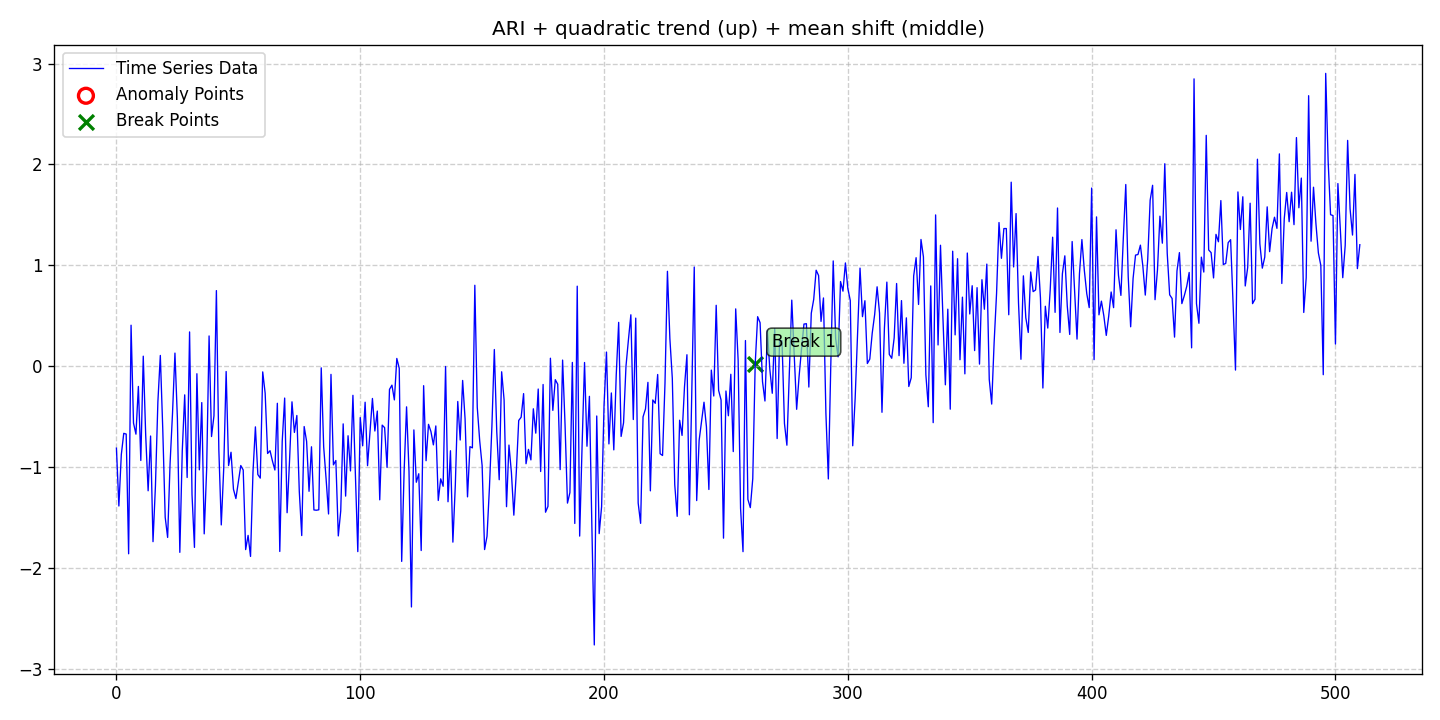

Source data for this figure (header and first rows):
date, data, stationary, det_lin_up, det_lin_down, det_quad, det_cubic, det_exp, det_damped, stoc_trend, volatility, single_seas, multiple_seas, point_anom_single, point_anom_multi, collect_anom, context_anom, mean_shift, var_shift, trend_shift, point_anom_count, point_anom_location, point_anom_point, collect_anom_count
2020-01-01, -0.813, 0, 0, 0, 1, 0, 0, 0, 1, 0, 0, 0, 0, 0, 0, 0, 1, 0, 0, 0, none, , 0
2020-01-02, -1.387, 0, 0, 0, 1, 0, 0, 0, 1, 0, 0, 0, 0, 0, 0, 0, 1, 0, 0, 0, none, , 0
2020-01-03, -0.8768, 0, 0, 0, 1, 0, 0, 0, 1, 0, 0, 0, 0, 0, 0, 0, 1, 0, 0, 0, none, , 0
2020-01-04, -0.6662, 0, 0, 0, 1, 0, 0, 0, 1, 0, 0, 0, 0, 0, 0, 0, 1, 0, 0, 0, none, , 0
2020-01-05, -0.6733, 0, 0, 0, 1, 0, 0, 0, 1, 0, 0, 0, 0, 0, 0, 0, 1, 0, 0, 0, none, , 0
2020-01-06, -1.86, 0, 0, 0, 1, 0, 0, 0, 1, 0, 0, 0, 0, 0, 0, 0, 1, 0, 0, 0, none, , 0
2020-01-07, 0.4059, 0, 0, 0, 1, 0, 0, 0, 1, 0, 0, 0, 0, 0, 0, 0, 1, 0, 0, 0, none, , 0
2020-01-08, -0.5643, 0, 0, 0, 1, 0, 0, 0, 1, 0, 0, 0, 0, 0, 0, 0, 1, 0, 0, 0, none, , 0
2020-01-09, -0.6743, 0, 0, 0, 1, 0, 0, 0, 1, 0, 0, 0, 0, 0, 0, 0, 1, 0, 0, 0, none, , 0
2020-01-10, -0.2011, 0, 0, 0, 1, 0, 0, 0, 1, 0, 0, 0, 0, 0, 0, 0, 1, 0, 0, 0, none, , 0
2020-01-11, -0.9352, 0, 0, 0, 1, 0, 0, 0, 1, 0, 0, 0, 0, 0, 0, 0, 1, 0, 0, 0, none, , 0
2020-01-12, 0.09872, 0, 0, 0, 1, 0, 0, 0, 1, 0, 0, 0, 0, 0, 0, 0, 1, 0, 0, 0, none, , 0
2020-01-13, -0.6842, 0, 0, 0, 1, 0, 0, 0, 1, 0, 0, 0, 0, 0, 0, 0, 1, 0, 0, 0, none, , 0
2020-01-14, -1.236, 0, 0, 0, 1, 0, 0, 0, 1, 0, 0, 0, 0, 0, 0, 0, 1, 0, 0, 0, none, , 0
2020-01-15, -0.6928, 0, 0, 0, 1, 0, 0, 0, 1, 0, 0, 0, 0, 0, 0, 0, 1, 0, 0, 0, none, , 0
2020-01-16, -1.74, 0, 0, 0, 1, 0, 0, 0, 1, 0, 0, 0, 0, 0, 0, 0, 1, 0, 0, 0, none, , 0
2020-01-17, -1.186, 0, 0, 0, 1, 0, 0, 0, 1, 0, 0, 0, 0, 0, 0, 0, 1, 0, 0, 0, none, , 0
2020-01-18, -0.354, 0, 0, 0, 1, 0, 0, 0, 1, 0, 0, 0, 0, 0, 0, 0, 1, 0, 0, 0, none, , 0
2020-01-19, 0.1061, 0, 0, 0, 1, 0, 0, 0, 1, 0, 0, 0, 0, 0, 0, 0, 1, 0, 0, 0, none, , 0
2020-01-20, -0.6247, 0, 0, 0, 1, 0, 0, 0, 1, 0, 0, 0, 0, 0, 0, 0, 1, 0, 0, 0, none, , 0
2020-01-21, -1.499, 0, 0, 0, 1, 0, 0, 0, 1, 0, 0, 0, 0, 0, 0, 0, 1, 0, 0, 0, none, , 0
2020-01-22, -1.698, 0, 0, 0, 1, 0, 0, 0, 1, 0, 0, 0, 0, 0, 0, 0, 1, 0, 0, 0, none, , 0
2020-01-23, -0.9655, 0, 0, 0, 1, 0, 0, 0, 1, 0, 0, 0, 0, 0, 0, 0, 1, 0, 0, 0, none, , 0
2020-01-24, -0.4689, 0, 0, 0, 1, 0, 0, 0, 1, 0, 0, 0, 0, 0, 0, 0, 1, 0, 0, 0, none, , 0
2020-01-25, 0.1294, 0, 0, 0, 1, 0, 0, 0, 1, 0, 0, 0, 0, 0, 0, 0, 1, 0, 0, 0, none, , 0
2020-01-26, -0.5171, 0, 0, 0, 1, 0, 0, 0, 1, 0, 0, 0, 0, 0, 0, 0, 1, 0, 0, 0, none, , 0
2020-01-27, -1.846, 0, 0, 0, 1, 0, 0, 0, 1, 0, 0, 0, 0, 0, 0, 0, 1, 0, 0, 0, none, , 0
2020-01-28, -0.8414, 0, 0, 0, 1, 0, 0, 0, 1, 0, 0, 0, 0, 0, 0, 0, 1, 0, 0, 0, none, , 0
2020-01-29, -0.2847, 0, 0, 0, 1, 0, 0, 0, 1, 0, 0, 0, 0, 0, 0, 0, 1, 0, 0, 0, none, , 0
2020-01-30, -1.104, 0, 0, 0, 1, 0, 0, 0, 1, 0, 0, 0, 0, 0, 0, 0, 1, 0, 0, 0, none, , 0
2020-01-31, 0.3393, 0, 0, 0, 1, 0, 0, 0, 1, 0, 0, 0, 0, 0, 0, 0, 1, 0, 0, 0, none, , 0
2020-02-01, -1.274, 0, 0, 0, 1, 0, 0, 0, 1, 0, 0, 0, 0, 0, 0, 0, 1, 0, 0, 0, none, , 0
2020-02-02, -1.797, 0, 0, 0, 1, 0, 0, 0, 1, 0, 0, 0, 0, 0, 0, 0, 1, 0, 0, 0, none, , 0
2020-02-03, -0.07536, 0, 0, 0, 1, 0, 0, 0, 1, 0, 0, 0, 0, 0, 0, 0, 1, 0, 0, 0, none, , 0
2020-02-04, -1.028, 0, 0, 0, 1, 0, 0, 0, 1, 0, 0, 0, 0, 0, 0, 0, 1, 0, 0, 0, none, , 0
2020-02-05, -0.3613, 0, 0, 0, 1, 0, 0, 0, 1, 0, 0, 0, 0, 0, 0, 0, 1, 0, 0, 0, none, , 0
2020-02-06, -1.663, 0, 0, 0, 1, 0, 0, 0, 1, 0, 0, 0, 0, 0, 0, 0, 1, 0, 0, 0, none, , 0
2020-02-07, -1.023, 0, 0, 0, 1, 0, 0, 0, 1, 0, 0, 0, 0, 0, 0, 0, 1, 0, 0, 0, none, , 0
2020-02-08, 0.2994, 0, 0, 0, 1, 0, 0, 0, 1, 0, 0, 0, 0, 0, 0, 0, 1, 0, 0, 0, none, , 0
2020-02-09, -0.6979, 0, 0, 0, 1, 0, 0, 0, 1, 0, 0, 0, 0, 0, 0, 0, 1, 0, 0, 0, none, , 0
2020-02-10, -0.4922, 0, 0, 0, 1, 0, 0, 0, 1, 0, 0, 0, 0, 0, 0, 0, 1, 0, 0, 0, none, , 0
2020-02-11, 0.749, 0, 0, 0, 1, 0, 0, 0, 1, 0, 0, 0, 0, 0, 0, 0, 1, 0, 0, 0, none, , 0
2020-02-12, -0.8272, 0, 0, 0, 1, 0, 0, 0, 1, 0, 0, 0, 0, 0, 0, 0, 1, 0, 0, 0, none, , 0
2020-02-13, -1.574, 0, 0, 0, 1, 0, 0, 0, 1, 0, 0, 0, 0, 0, 0, 0, 1, 0, 0, 0, none, , 0
2020-02-14, -1.018, 0, 0, 0, 1, 0, 0, 0, 1, 0, 0, 0, 0, 0, 0, 0, 1, 0, 0, 0, none, , 0
2020-02-15, -0.05311, 0, 0, 0, 1, 0, 0, 0, 1, 0, 0, 0, 0, 0, 0, 0, 1, 0, 0, 0, none, , 0
2020-02-16, -0.985, 0, 0, 0, 1, 0, 0, 0, 1, 0, 0, 0, 0, 0, 0, 0, 1, 0, 0, 0, none, , 0
2020-02-17, -0.8536, 0, 0, 0, 1, 0, 0, 0, 1, 0, 0, 0, 0, 0, 0, 0, 1, 0, 0, 0, none, , 0
2020-02-18, -1.22, 0, 0, 0, 1, 0, 0, 0, 1, 0, 0, 0, 0, 0, 0, 0, 1, 0, 0, 0, none, , 0
2020-02-19, -1.313, 0, 0, 0, 1, 0, 0, 0, 1, 0, 0, 0, 0, 0, 0, 0, 1, 0, 0, 0, none, , 0
2020-02-20, -1.149, 0, 0, 0, 1, 0, 0, 0, 1, 0, 0, 0, 0, 0, 0, 0, 1, 0, 0, 0, none, , 0
2020-02-21, -0.9853, 0, 0, 0, 1, 0, 0, 0, 1, 0, 0, 0, 0, 0, 0, 0, 1, 0, 0, 0, none, , 0
2020-02-22, -1.03, 0, 0, 0, 1, 0, 0, 0, 1, 0, 0, 0, 0, 0, 0, 0, 1, 0, 0, 0, none, , 0
2020-02-23, -1.819, 0, 0, 0, 1, 0, 0, 0, 1, 0, 0, 0, 0, 0, 0, 0, 1, 0, 0, 0, none, , 0
2020-02-24, -1.678, 0, 0, 0, 1, 0, 0, 0, 1, 0, 0, 0, 0, 0, 0, 0, 1, 0, 0, 0, none, , 0
2020-02-25, -1.887, 0, 0, 0, 1, 0, 0, 0, 1, 0, 0, 0, 0, 0, 0, 0, 1, 0, 0, 0, none, , 0
2020-02-26, -1.053, 0, 0, 0, 1, 0, 0, 0, 1, 0, 0, 0, 0, 0, 0, 0, 1, 0, 0, 0, none, , 0
2020-02-27, -0.602, 0, 0, 0, 1, 0, 0, 0, 1, 0, 0, 0, 0, 0, 0, 0, 1, 0, 0, 0, none, , 0
2020-02-28, -1.075, 0, 0, 0, 1, 0, 0, 0, 1, 0, 0, 0, 0, 0, 0, 0, 1, 0, 0, 0, none, , 0
2020-02-29, -1.11, 0, 0, 0, 1, 0, 0, 0, 1, 0, 0, 0, 0, 0, 0, 0, 1, 0, 0, 0, none, , 0
... 451 more rows
